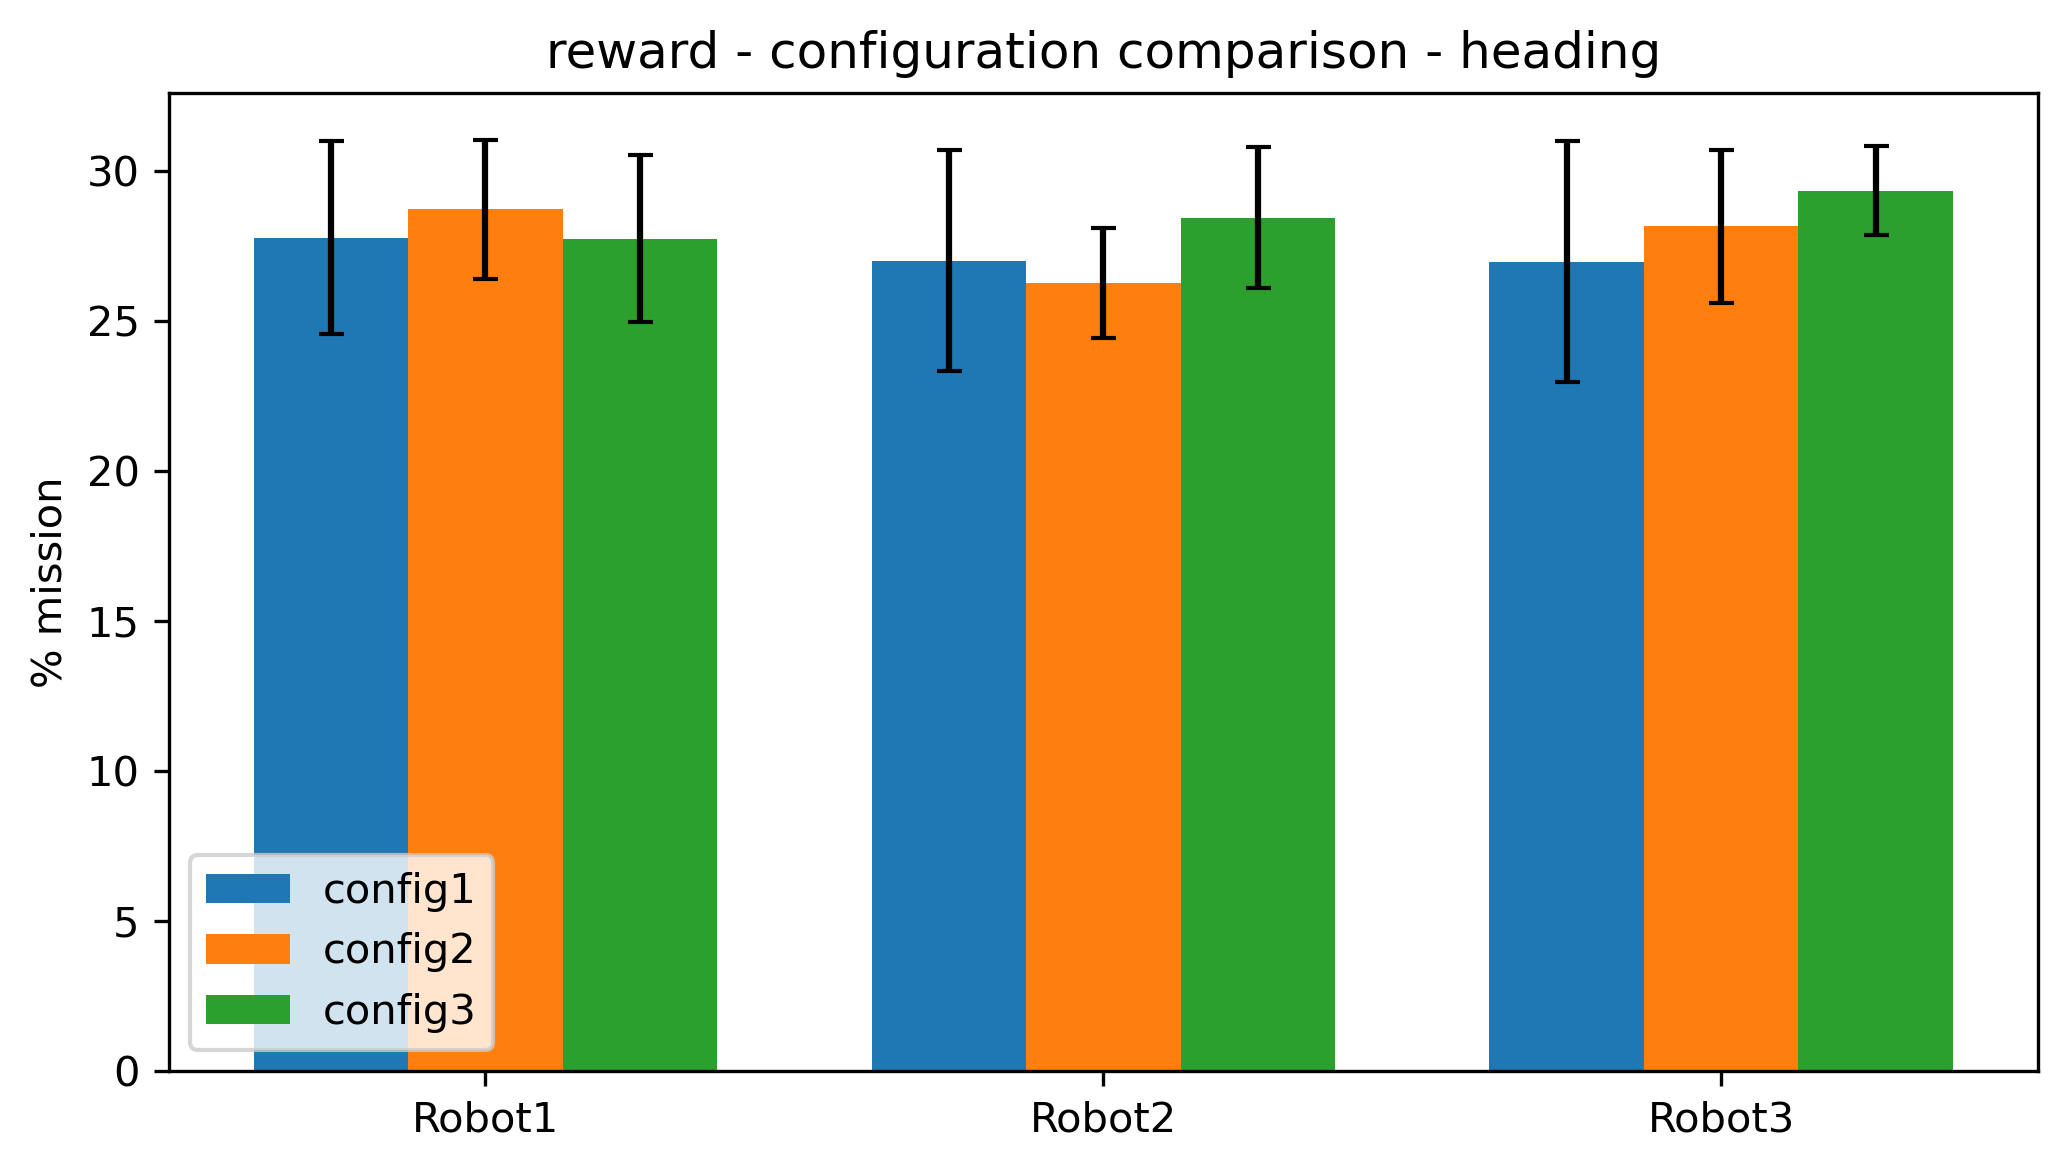

Data behind this chart, as committed beside it:
Configuration, Robot, mean, std
config1, Robot1, 27.79, 3.218
config1, Robot2, 27.03, 3.681
config1, Robot3, 26.99, 4.026
config2, Robot1, 28.74, 2.32
config2, Robot2, 26.27, 1.824
config2, Robot3, 28.16, 2.557
config3, Robot1, 27.75, 2.778
config3, Robot2, 28.46, 2.343
config3, Robot3, 29.36, 1.48
